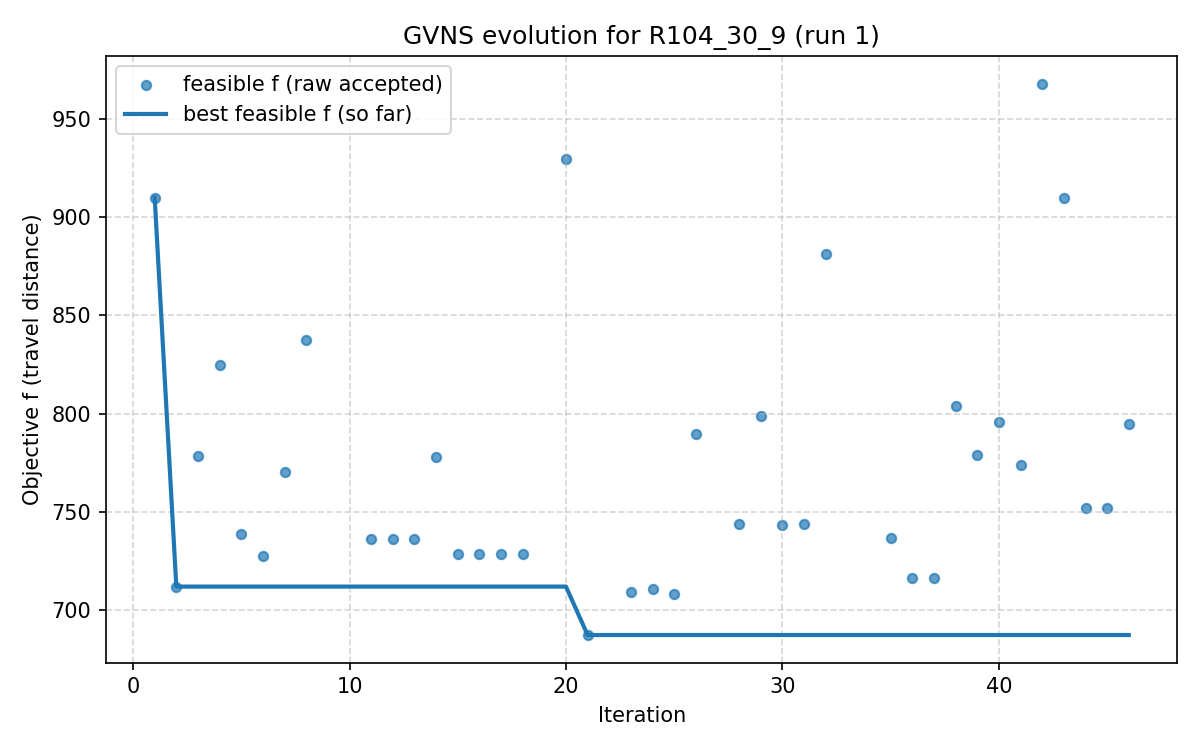

The file beside this chart, header and first rows:
iter, F, f, PenT, PenH, PenS, elapsed
1, 909.9, 909.9, 0.0, 0.0, 0, 2.384185791015625e-06
2, 712, 712, 0.0, 0.0, 0, 5.714
3, 778.7, 778.7, 0.0, 0.0, 0, 30.61
4, 824.7, 824.7, 0.0, 0.0, 0, 40.11
5, 739, 739, 0.0, 0.0, 0, 42.03
6, 727.7, 727.7, 0.0, 0.0, 0, 55.69
7, 770.5, 770.5, 0.0, 0.0, 0, 68.36
8, 837.5, 837.5, 0.0, 0.0, 0, 87.07
9, 927.8, 888.4, 172.1, 54.92, 0, 90.58
10, 959.5, 940.9, 73.44, 25.86, 0, 95.36
11, 736.3, 736.3, 0.0, 0.0, 0, 124.9
12, 736.3, 736.3, 0.0, 0.0, 0, 154.6
13, 736.3, 736.3, 0.0, 0.0, 0, 157.9
14, 778, 778, 0.0, 0.0, 0, 160.4
15, 728.7, 728.7, 0.0, 0.0, 0, 166.1
16, 728.7, 728.7, 0.0, 0.0, 0, 177.5
17, 728.7, 728.7, 0.0, 0.0, 0, 188
18, 728.7, 728.7, 0.0, 0.0, 0, 199.3
19, 902.3, 893.3, 70.42, 48.57, 0, 214.6
20, 929.5, 929.5, 0.0, 0.0, 0, 217.8
21, 687.4, 687.4, 0.0, 0.0, 0, 220.5
22, 819.2, 818.1, 9.423, 8.747, 0, 243
23, 709.4, 709.4, 0.0, 0.0, 0, 246.3
24, 710.9, 710.9, 0.0, 0.0, 0, 267
25, 708.4, 708.4, 0.0, 0.0, 0, 274.8
26, 789.5, 789.5, 0.0, 0.0, 0, 283.2
27, 926.4, 917.1, 117.5, 57.03, 0, 285
28, 743.7, 743.7, 0.0, 0.0, 0, 286.6
29, 798.8, 798.8, 0.0, 0.0, 0, 301.8
30, 743.4, 743.4, 0.0, 0.0, 0, 332.1
31, 743.8, 743.8, 0.0, 0.0, 0, 352.3
32, 881.1, 881.1, 0.0, 0.0, 0, 362.3
33, 840.1, 839.6, 9.66, 0.0, 0, 367.6
34, 898.2, 897.5, 11.02, 11.02, 0, 370.6
35, 736.9, 736.9, 0.0, 0.0, 0, 373.6
36, 716.3, 716.3, 0.0, 0.0, 0, 394.7
37, 716.3, 716.3, 0.0, 0.0, 0, 397.9
38, 804.1, 804.1, 0.0, 0.0, 0, 400.4
39, 779.1, 779.1, 0.0, 0.0, 0, 417.1
40, 795.6, 795.6, 0.0, 0.0, 0, 435.1
41, 773.7, 773.7, 0.0, 0.0, 0, 440.8
42, 967.9, 967.9, 0.0, 0.0, 0, 456.8
43, 909.9, 909.9, 0.0, 0.0, 0, 459
44, 751.9, 751.9, 0.0, 0.0, 0, 461.7
45, 751.9, 751.9, 0.0, 0.0, 0, 487.3
46, 794.5, 794.5, 0.0, 0.0, 0, 497
